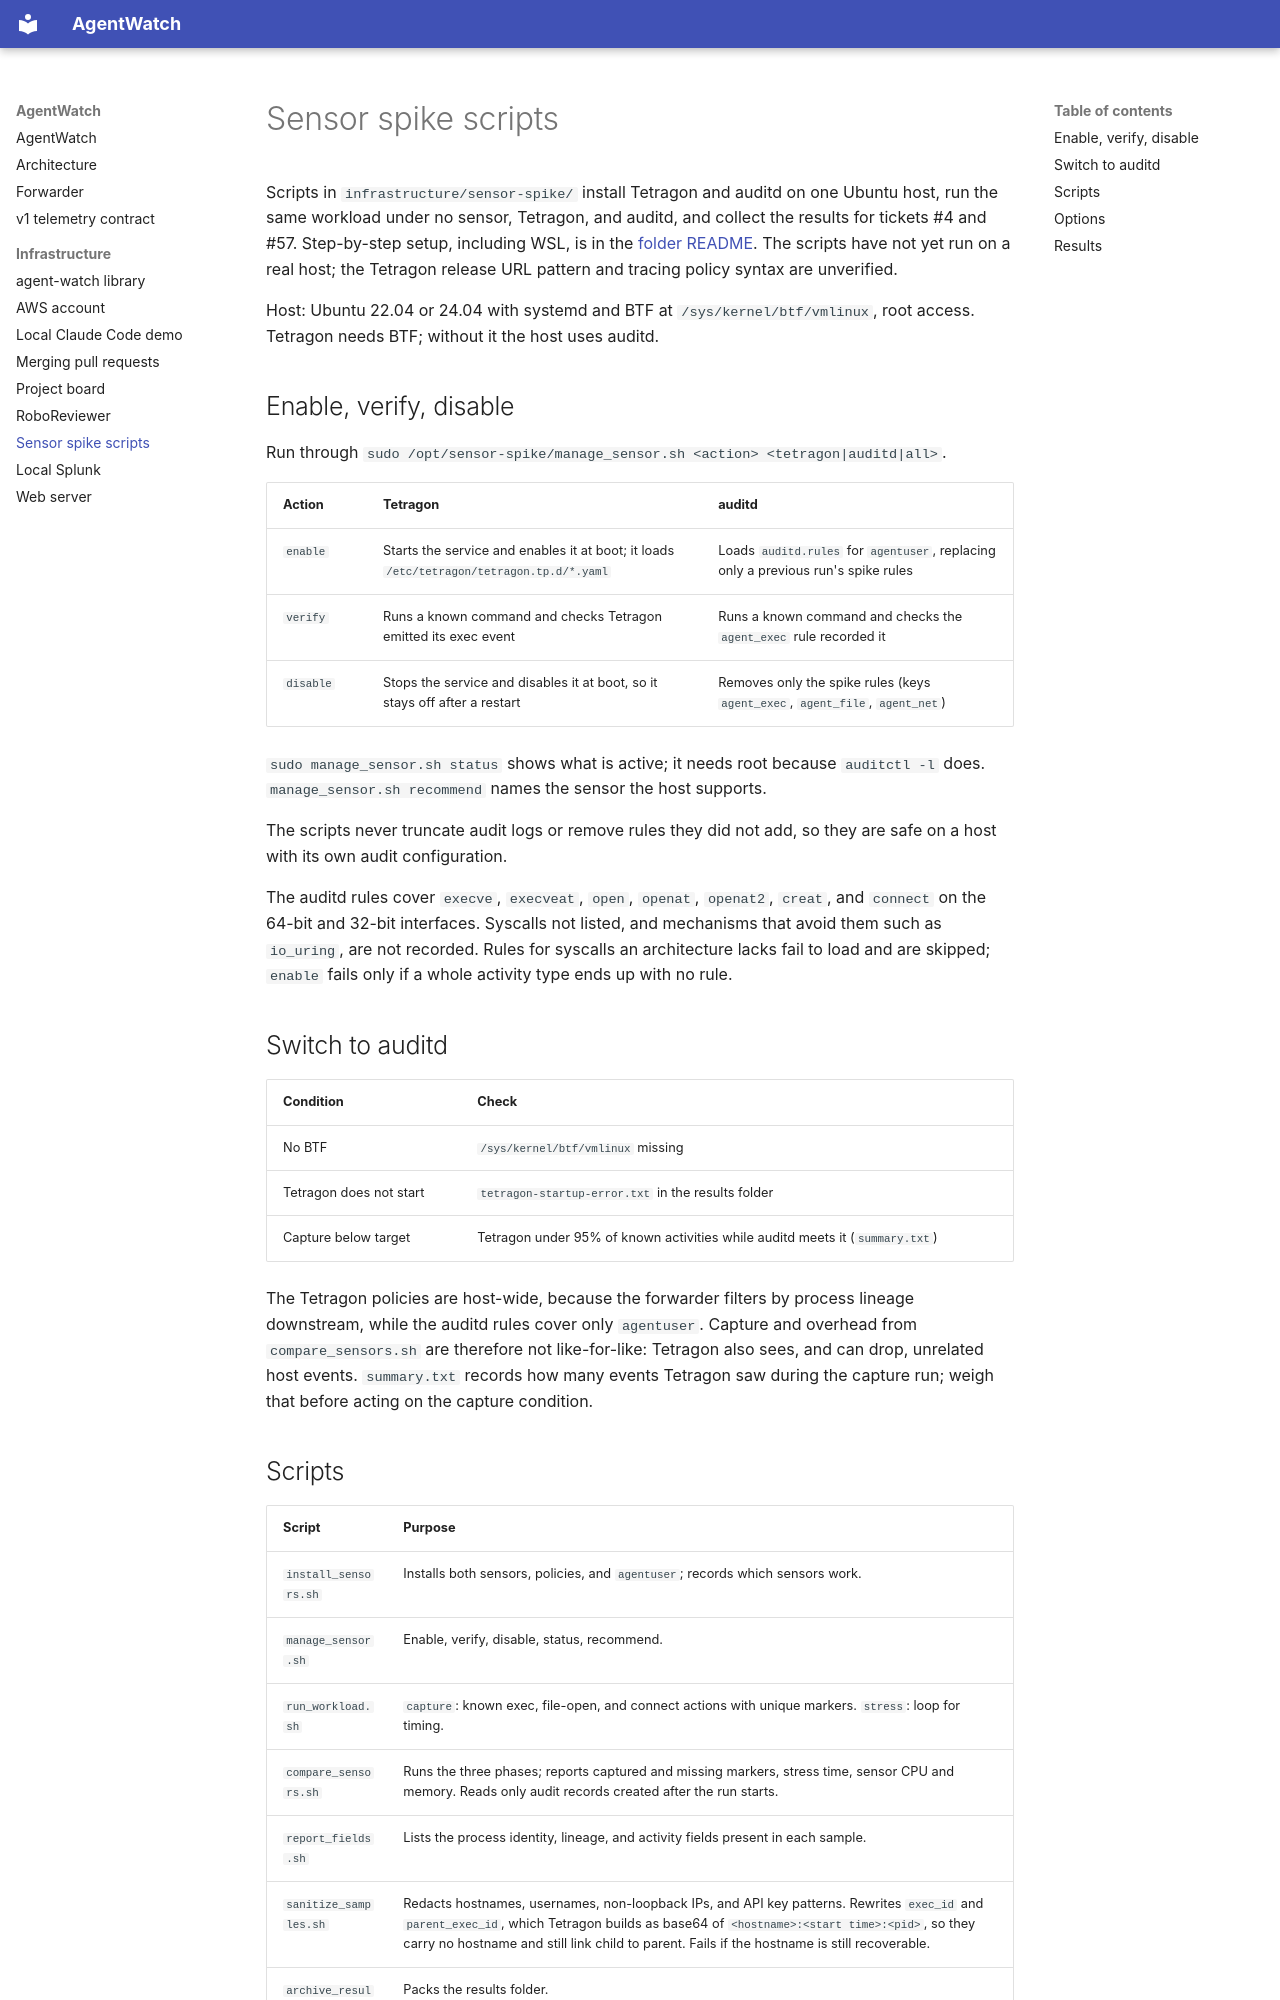

repository: AgentWatchOrg/AgentWatch · page: infrastructure/sensor-spike/index.html · generator: mkdocs

# Sensor spike scripts

Scripts in `infrastructure/sensor-spike/` install Tetragon and auditd on one Ubuntu host, run the same workload under no sensor, Tetragon, and auditd, and collect the results for tickets #4 and #57. Step-by-step setup, including WSL, is in the [folder README](https://github.com/AgentWatchOrg/AgentWatch/blob/main/infrastructure/sensor-spike/README.md). The scripts have not yet run on a real host; the Tetragon release URL pattern and tracing policy syntax are unverified.

Host: Ubuntu 22.04 or 24.04 with systemd and BTF at `/sys/kernel/btf/vmlinux`, root access. Tetragon needs BTF; without it the host uses auditd.

## Enable, verify, disable

Run through `sudo /opt/sensor-spike/manage_sensor.sh <action> <tetragon|auditd|all>`.

| Action | Tetragon | auditd |
|---|---|---|
| `enable` | Starts the service and enables it at boot; it loads `/etc/tetragon/tetragon.tp.d/*.yaml` | Loads `auditd.rules` for `agentuser`, replacing only a previous run's spike rules |
| `verify` | Runs a known command and checks Tetragon emitted its exec event | Runs a known command and checks the `agent_exec` rule recorded it |
| `disable` | Stops the service and disables it at boot, so it stays off after a restart | Removes only the spike rules (keys `agent_exec`, `agent_file`, `agent_net`) |

`sudo manage_sensor.sh status` shows what is active; it needs root because `auditctl -l` does. `manage_sensor.sh recommend` names the sensor the host supports.

The scripts never truncate audit logs or remove rules they did not add, so they are safe on a host with its own audit configuration.

The auditd rules cover `execve`, `execveat`, `open`, `openat`, `openat2`, `creat`, and `connect` on the 64-bit and 32-bit interfaces. Syscalls not listed, and mechanisms that avoid them such as `io_uring`, are not recorded. Rules for syscalls an architecture lacks fail to load and are skipped; `enable` fails only if a whole activity type ends up with no rule.

## Switch to auditd

| Condition | Check |
|---|---|
| No BTF | `/sys/kernel/btf/vmlinux` missing |
| Tetragon does not start | `tetragon-startup-error.txt` in the results folder |
| Capture below target | Tetragon under 95% of known activities while auditd meets it (`summary.txt`) |

The Tetragon policies are host-wide, because the forwarder filters by process lineage downstream, while the auditd rules cover only `agentuser`. Capture and overhead from `compare_sensors.sh` are therefore not like-for-like: Tetragon also sees, and can drop, unrelated host events. `summary.txt` records how many events Tetragon saw during the capture run; weigh that before acting on the capture condition.
